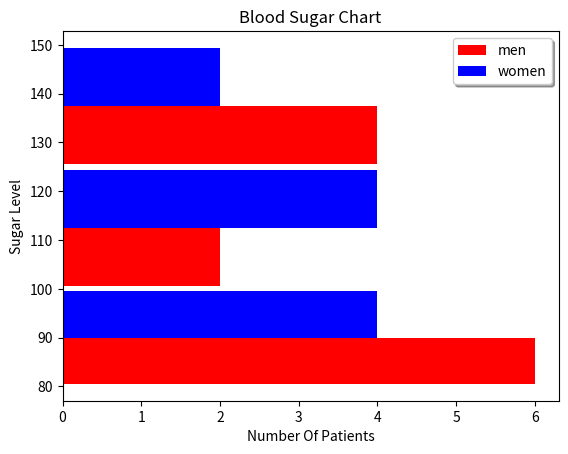

Python code for this plot:
import matplotlib.pyplot as plt

blood_sugar_men = [113, 85, 90, 150, 149, 88, 93, 115, 135, 80, 77, 82, 129]
blood_sugar_women = [67, 98, 89, 120, 133, 150, 84, 69, 89, 79, 120, 112, 100]

plt.hist(x=[blood_sugar_men,blood_sugar_women],bins=[80,100,125,150], rwidth=0.95,color=['r','b'], histtype='bar',label=['men','women'], orientation='horizontal')



plt.ylabel("Sugar Level")
plt.xlabel("Number Of Patients")
plt.title("Blood Sugar Chart")

plt.legend(loc ='best', shadow=True, fontsize = 10)


plt.savefig(r'C:\Users\<user>\PycharmProjects\CSV Files\Misc\histogram.pdf', bbox_inches ='tight', pad_inches =2, transparent=True)
#saving a chart in an external folder

plt.show()